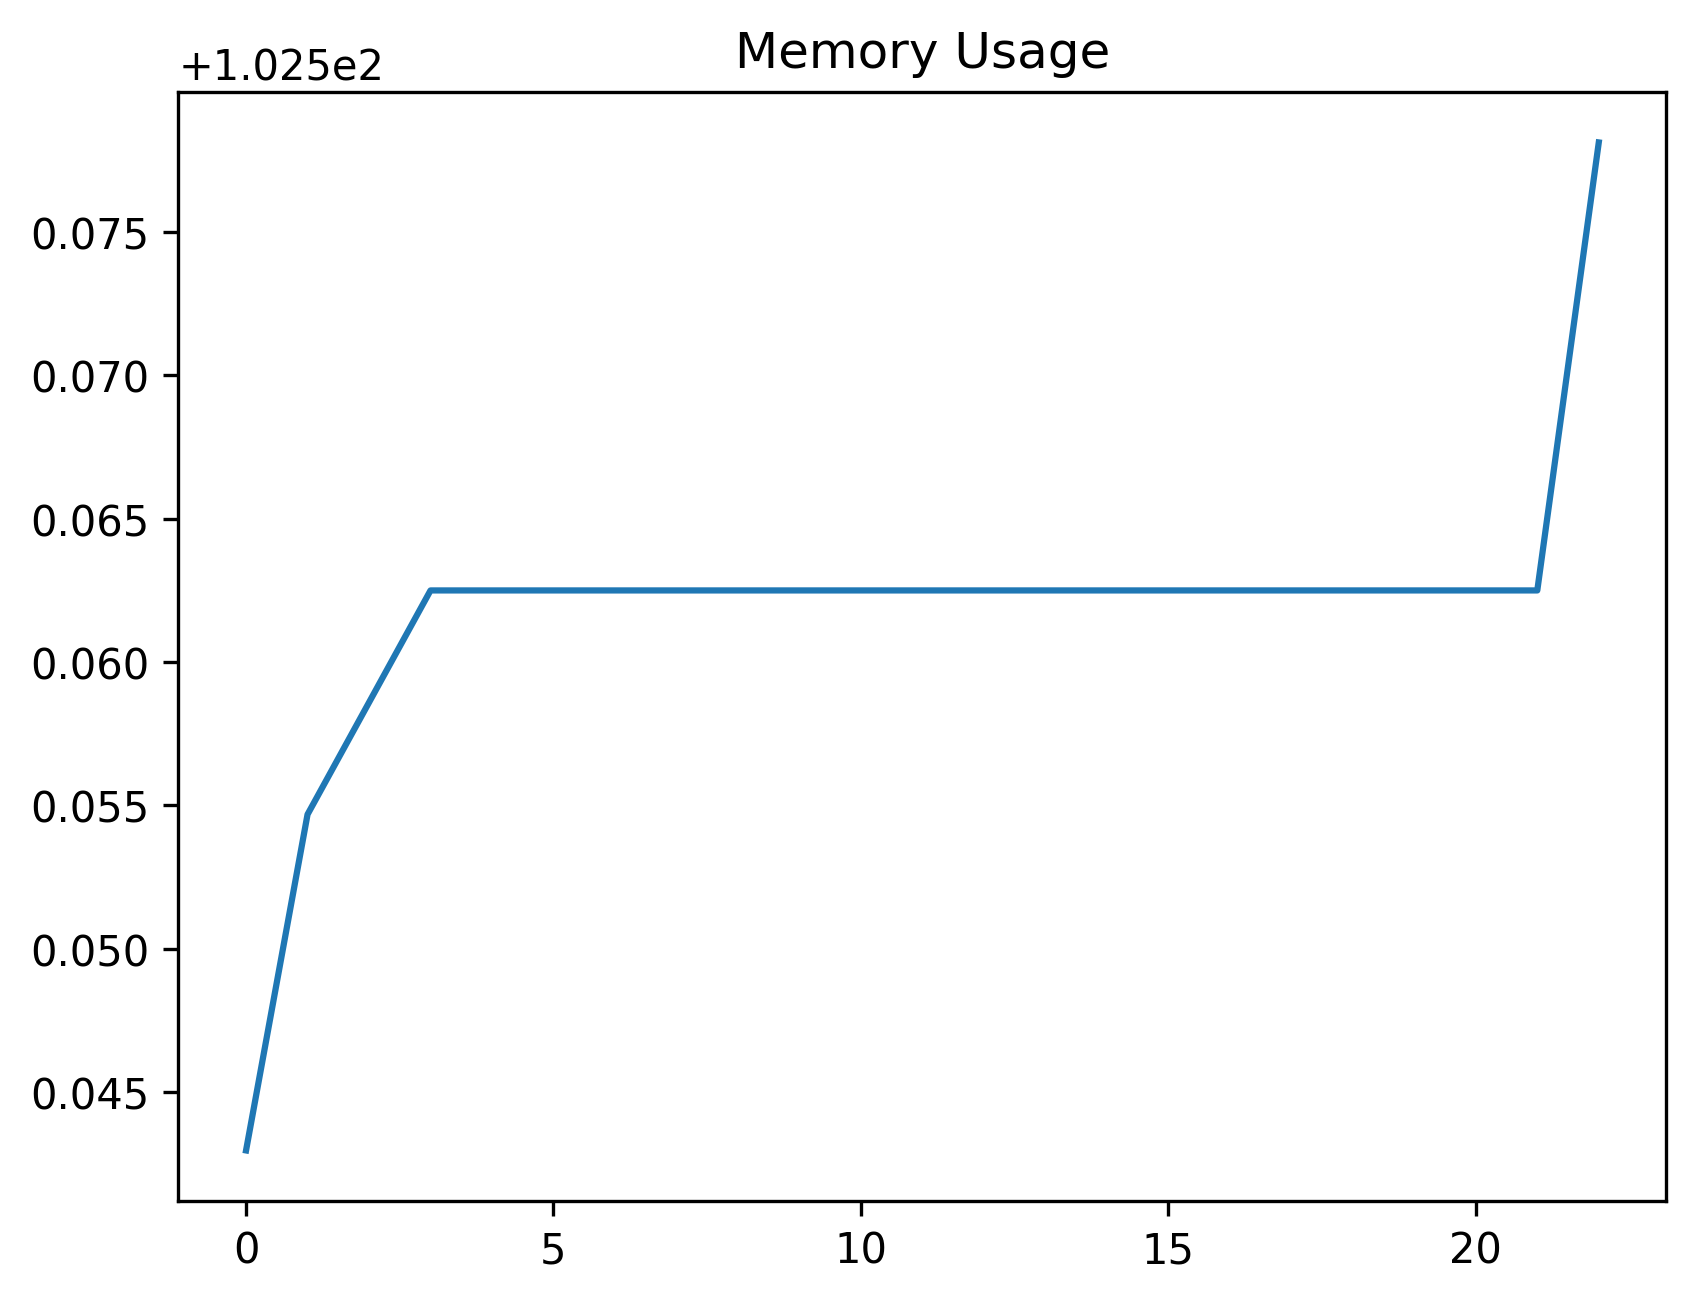

Source data for this figure (header and first rows):
date_time, name, memory
2024-01-26 12:54:35.592689, start, 102.5
2024-01-26 12:54:36.677445, wait_for_dashboard_grid_to_be_ready, 102.6
2024-01-26 12:54:37.053178, open_context_menu, 102.6
2024-01-26 12:54:37.098893, wait_for_context_menu, 102.6
2024-01-26 12:54:37.227642, select_open_in_new_tab, 102.6
2024-01-26 12:54:37.238734, wait_tab_to_open, 102.6
2024-01-26 12:54:37.251509, swap_to_new_tab, 102.6
2024-01-26 12:54:44.715436, wait_for_main_view, 102.6
2024-01-26 12:54:46.106022, wait_for_new_tab_dashboard_grid_to_be_re…, 102.6
2024-01-26 12:54:46.148025, wait_for_update_screen_to_open, 102.6
2024-01-26 12:54:46.169542, close_window, 102.6
2024-01-26 12:54:46.183540, start, 102.6
2024-01-26 12:54:46.318126, wait_for_dashboard_grid_to_be_ready, 102.6
2024-01-26 12:54:46.658347, open_context_menu, 102.6
2024-01-26 12:54:46.705344, wait_for_context_menu, 102.6
2024-01-26 12:54:46.808428, select_open_in_new_tab, 102.6
2024-01-26 12:54:46.839430, wait_for_new_tab_to_open, 102.6
2024-01-26 12:54:46.855437, swap_to_new_tab, 102.6
2024-01-26 12:54:48.773490, wait_for_main_view, 102.6
2024-01-26 12:54:49.359869, wait_for_new_tab_dashboard_grid_to_be_re…, 102.6
2024-01-26 12:54:49.434866, wait_for_update_screen_to_open, 102.6
2024-01-26 12:54:49.488371, wait_for_pager_to_be_ready, 102.6
2024-01-26 12:55:19.689583, select_financial_rates_tab, 102.6
